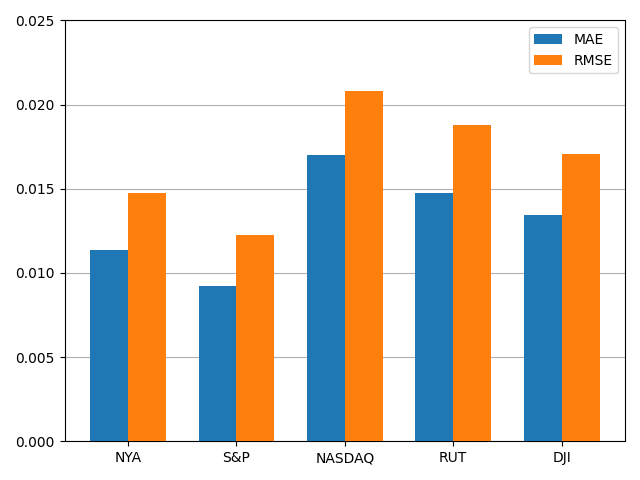

The table this chart was drawn from, first rows:
, MAE, RMSE
NYA, 0.01136, 0.01475
S&P, 0.009212, 0.01225
NASDAQ, 0.01702, 0.02084
RUT, 0.01475, 0.01881
DJI, 0.01342, 0.01704
